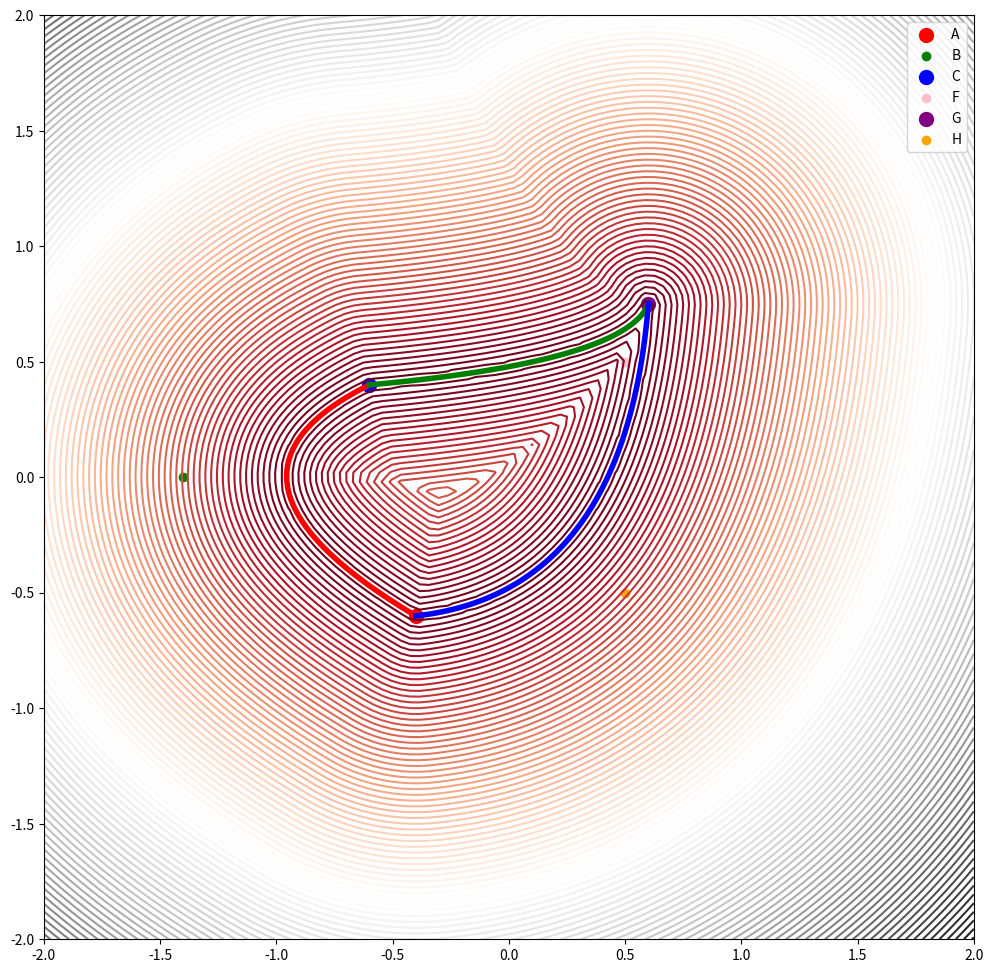

The script that saved this image:
import numpy as np
import matplotlib.pyplot as plt


def polySpline(p, AA, BB, CC, FF, GG, HH):
    odd = False
    eps = 1e-7
    X = p[0]
    Y = p[1]

    def setX(f, a, b):
        nonlocal odd
        if f >= 0. and f < 1. and np.where(f <= 0.5, a[0], b[0]) < X:
            odd = not odd

    a = AA
    b = BB
    c = CC
    A = a[1] + c[1] - b[1] - b[1]
    B = 2. * (b[1] - a[1])
    C = a[1] - Y
    if np.abs(A) < eps:
        setX(-C / B, a, b)
    else:
        root = B * B - 4. * A * C
        if root > 0.:
            root = np.sqrt(root)
            setX((-B - root) / (2. * A), a, b)
            setX((-B + root) / (2. * A), a, b)
    a = c

    b = FF
    c = GG
    A = a[1] + c[1] - b[1] - b[1]
    B = 2. * (b[1] - a[1])
    C = a[1] - Y
    if np.abs(A) < eps:
        setX(-C / B, a, b)
    else:
        root = B * B - 4. * A * C
        if root > 0.:
            root = np.sqrt(root)
            setX((-B - root) / (2. * A), a, b)
            setX((-B + root) / (2. * A), a, b)
    a = c

    b = HH
    c = AA
    A = a[1] + c[1] - b[1] - b[1]
    B = 2. * (b[1] - a[1])
    C = a[1] - Y
    if np.abs(A) < eps:
        setX(-C / B, a, b)
    else:
        root = B * B - 4. * A * C
        if root > 0.:
            root = np.sqrt(root)
            setX((-B - root) / (2. * A), a, b)
            setX((-B + root) / (2. * A), a, b)

    return float(odd)


def lerp(x, y, a):
    return x * (1 - a) + y * a


def step(edge, x):
    return np.where(x < edge, 0.0, 1.0)


def solveCubic(a, b, c):
    coefficients = [1, a, b, c]
    roots = np.roots(coefficients)
    roots = np.real(roots[np.isreal(roots)])  # only consider real roots
    roots = np.clip(roots, 0, 1)  # clamp values between 0 and 1
    return roots


def sdBezier(A, B, C, p):
    eps = 1e-4
    B = np.where(np.abs(np.sign(B * 2.0 - A - C)) < eps, B + np.array([eps, eps]), B)
    a = B - A
    b = A - B * 2.0 + C
    c = a * 2.0
    d = A - p

    k = np.array([3. * np.dot(a, b), 2. * np.dot(a, a) + np.dot(d, b), np.dot(d, a)]) / np.dot(b, b)
    t = solveCubic(k[0], k[1], k[2])

    pos = A + (c + b * t[0]) * t[0]
    dis = np.linalg.norm(pos - p)
    for i in range(1, len(t)):
        pos = A + (c + b * t[i]) * t[i]
        dis = min(dis, np.linalg.norm(pos - p))
    return dis


def testCross(a, b, p):
    return np.sign((b[1] - a[1]) * (p[0] - a[0]) - (b[0] - a[0]) * (p[1] - a[1]))


def signBezier(A, B, C, p):
    a = C - A
    b = B - A
    c = p - A
    bary = np.array([c[0] * b[1] - b[0] * c[1], a[0] * c[1] - c[0] * a[1]]) / (a[0] * b[1] - b[0] * a[1])
    d = np.array([bary[1] * 0.5, 0.0]) + 1.0 - bary[0] - bary[1]
    return lerp(np.sign(d[0] * d[0] - d[1]), lerp(-1.0, 1.0,
                                                  step(testCross(A, B, p) * testCross(B, C, p), 0.0)),
                step((d[0] - d[1]), 0.0)) * testCross(A, C, B)


def plot_points(A, B, C, F, G, H):
    plt.scatter(*A, color='red', s=100, label='A')
    plt.scatter(*B, color='green', label='B')
    plt.scatter(*C, color='blue', s=100, label='C')
    plt.scatter(*F, color='pink', label='F')
    plt.scatter(*G, color='purple', s=100, label='G')
    plt.scatter(*H, color='orange', label='H')


def bezier_curve(t, A, B, C):
    return (1 - t) ** 2 * A + 2 * (1 - t) * t * B + t ** 2 * C


def plot_curves(A, B, C, F, G, H):
    t = np.linspace(0, 1, 100).reshape(-1, 1)
    curve1 = bezier_curve(t, A, B, C)
    curve2 = bezier_curve(t, C, F, G)
    curve3 = bezier_curve(t, G, H, A)
    plt.plot(*curve1.T, color='red', linewidth=4)
    plt.plot(*curve2.T, color='green', linewidth=4)
    plt.plot(*curve3.T, color='blue', linewidth=4)


def contour_poly_spline(A, B, C, F, G, H):
    x = np.linspace(-2, 2, 100)
    y = np.linspace(-2, 2, 100)
    X, Y = np.meshgrid(x, y)
    Z = np.zeros_like(X)

    for i in range(Z.shape[0]):
        for j in range(Z.shape[1]):
            p = np.array([X[i, j], Y[i, j]])
            d1 = sdBezier(A, B, C, p)
            d2 = sdBezier(C, F, G, p)
            d3 = sdBezier(G, H, A, p)
            Z[i, j] = min(d1, d2, d3)

    plt.figure(figsize=(12, 12))
    plt.contour(X, Y, Z, levels=100, cmap='RdGy')
    # plt.contour(X, Y, Z, levels=[0], colors='r')  # adjust levels and colormap as necessary
    plot_curves(A, B, C, F, G, H)
    plot_points(A, B, C, F, G, H)
    plt.legend()
    # plt.savefig('sdf_spline_01.png', dpi=300, bbox_inches='tight')
    plt.show()


def poly_spline():
    A = np.array([-0.4, -0.6])  #
    B = np.array([-1.4, 0.0])
    C = np.array([-0.6, 0.4])  #
    F = np.array([0.5, 0.5])
    G = np.array([0.6, 0.75])  #
    H = np.array([0.5, -0.5])
    contour_poly_spline(A, B, C, F, G, H)

    # fig, ax = plt.subplots()
    # plot_points(A, B, C, F, G, H)
    # plot_curves(A, B, C, F, G, H)
    # plt.legend()
    # ax.set_xlim([-1, 1])
    # ax.set_ylim([-1, 1])
    # plt.show()


if __name__ == "__main__":
    poly_spline()
